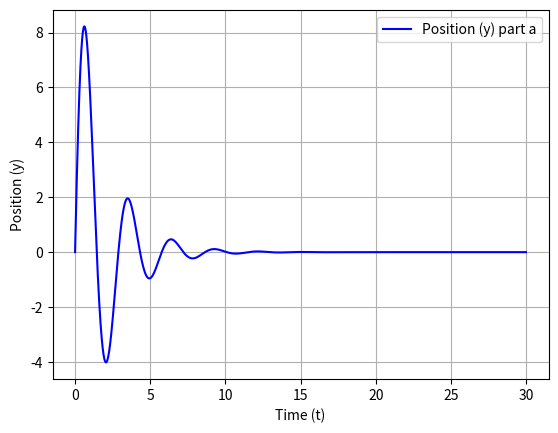

Write the Python code that produced this figure.
#!/usr/bin/env python
# coding: utf-8

# In[17]:


import numpy as np
import matplotlib.pyplot as plt

v0 = 25
x = np.array([0, v0])
dt = 10**(-3)
 
def f(x):
    k = 5
    b = 1
    y, v= x[0], x[1]
    return np.array([v, ((-1) * k * y) + ((-1) * b * v)])

time = np.arange(0, 30, dt)
pos = [x[0]]
for k, t in enumerate(time[:-1]):
    x = x + f(x) * dt
    pos.append(x[0])

plt.plot(time, pos, '-b', label='Position (y) part a')
plt.xlabel('Time (t)')
plt.ylabel('Position (y)')
plt.legend()
plt.grid(True)
plt.show()


# In[ ]:




